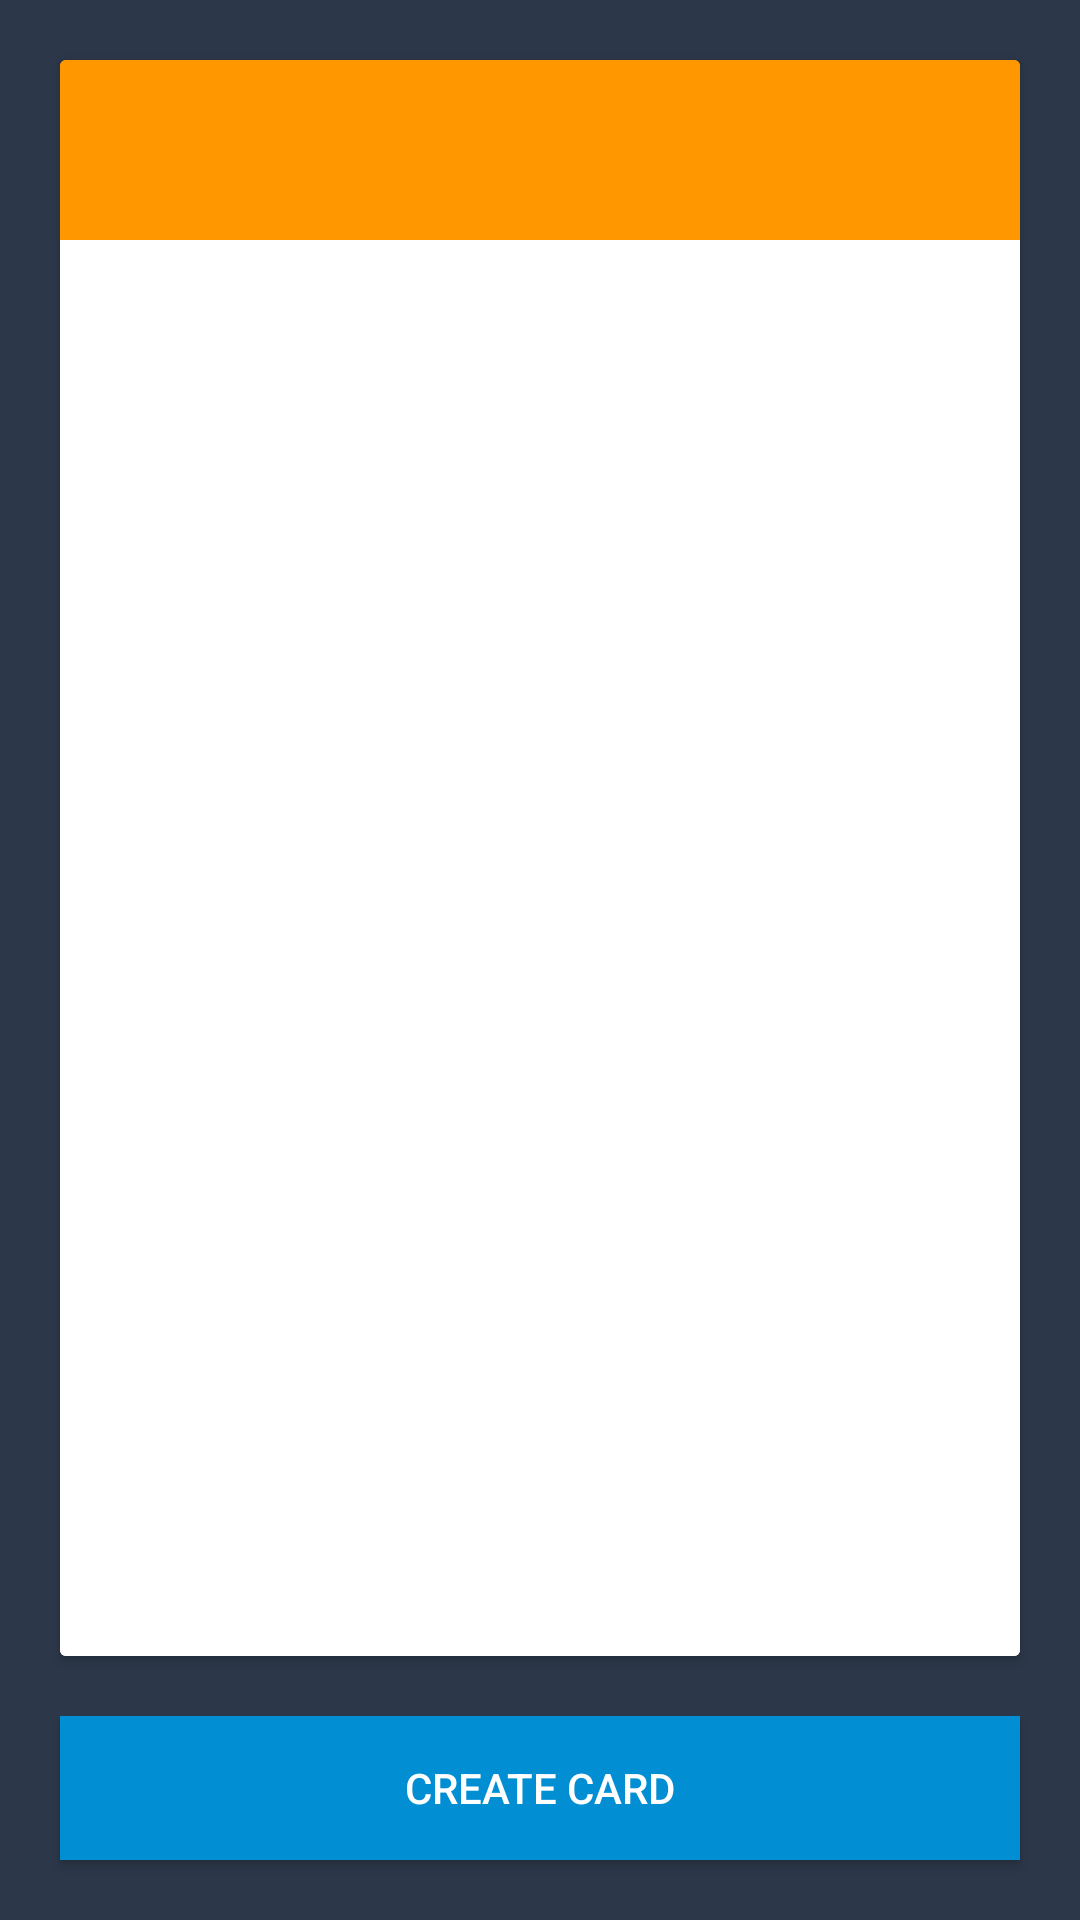

Write the Android layout XML for this screen, with the resource values it uses.
<!-- AndroidManifest.xml: application theme AppTheme -->
<!-- res/layout/activity_preview.xml -->
<?xml version="1.0" encoding="utf-8"?>
<android.support.constraint.ConstraintLayout xmlns:android="http://schemas.android.com/apk/res/android"
                                             xmlns:tools="http://schemas.android.com/tools"
                                             android:layout_width="match_parent"
                                             android:layout_height="match_parent"
                                             xmlns:app="http://schemas.android.com/apk/res-auto"
                                             android:background="@color/colorPrimaryDark">
    <android.support.v7.widget.CardView
            android:backgroundTint="@color/colorPrimaryDark"
            android:id="@+id/add_cardContainer"
            android:layout_width="0dp"
            android:layout_height="0dp"
            app:layout_constraintTop_toTopOf="parent"
            app:layout_constraintEnd_toEndOf="parent"
            app:layout_constraintStart_toStartOf="parent"
            app:layout_constraintBottom_toTopOf="@+id/btn_createCard"
            android:onClick="flipCard" android:layout_marginTop="20dp" android:layout_marginStart="20dp"
            android:layout_marginEnd="20dp" android:layout_marginBottom="20dp">
        <FrameLayout
                android:id="@+id/add_cardBack"
                android:layout_width="match_parent"
                android:layout_height="match_parent">
            <include layout="@layout/card_back" android:id="@+id/include"/>
        </FrameLayout>
        <FrameLayout
                android:id="@+id/add_cardFront"
                android:layout_width="match_parent"
                android:layout_height="match_parent">
            <include layout="@layout/card_front"/>
        </FrameLayout>
    </android.support.v7.widget.CardView>

    <Button
            android:id="@+id/btn_createCard"
            android:text="Create Card"
            android:layout_margin="20dp"
            android:textColor="@color/white"
            android:background="@color/colorAccent"
            android:layout_width="match_parent"
            android:layout_height="wrap_content" app:layout_constraintBottom_toBottomOf="parent"
            app:layout_constraintStart_toStartOf="parent"/>

</android.support.constraint.ConstraintLayout>
<!-- res/layout/card_back.xml (included above) -->
<?xml version="1.0" encoding="utf-8"?>
<LinearLayout xmlns:android="http://schemas.android.com/apk/res/android"
              android:layout_width="match_parent"
              android:layout_height="match_parent"
              android:orientation="vertical">
    <TextView
            android:id="@+id/name_back"
            android:gravity="center"
            android:text=""
            style="@style/text.M"
            android:background="@color/colorPrimary"
            android:layout_width="match_parent"
            android:layout_height="60dp"/>
    <TextView
            android:gravity="center"
            android:id="@+id/txt_back"
            android:background="@color/white"
            style="@style/textBlack.M"
            android:paddingTop="20dp"
            android:paddingBottom="20dp"
            android:paddingStart="15dp"
            android:paddingEnd="15dp"
            android:text=""
            android:layout_width="match_parent"
            android:layout_height="match_parent"/>
</LinearLayout>
<!-- res/layout/card_front.xml (included above) -->
<?xml version="1.0" encoding="utf-8"?>
<LinearLayout xmlns:android="http://schemas.android.com/apk/res/android"
                                             android:layout_width="match_parent"
                                             android:layout_height="match_parent"
                                             android:orientation="vertical">
    <TextView
            android:id="@+id/name_front"
            android:gravity="center"
            android:text=""
            style="@style/text.M"
            android:background="@color/colorPrimary"
            android:layout_width="match_parent"
            android:layout_height="60dp"/>
    <TextView
            android:gravity="center"
            android:id="@+id/front_txt"
            android:background="@color/white"
            style="@style/textBlack.M"
            android:paddingTop="20dp"
            android:paddingBottom="20dp"
            android:paddingStart="15dp"
            android:paddingEnd="15dp"
            android:text=""
            android:layout_width="match_parent"
            android:layout_height="match_parent"/>

</LinearLayout>
<!-- resources referenced by this layout -->
<resources>
  <color name="colorAccent">#018ED3</color>
  <color name="colorPrimary">#FF9800</color>
  <color name="colorPrimaryDark">#2C384A</color>
  <color name="white">#FFFFFF</color>
  <style name="text.M">
          <item name="android:textSize">20sp</item>
      </style>
  <style name="textBlack.M">
          <item name="android:textSize">20sp</item>
      </style>
  <style name="AppTheme" parent="Theme.AppCompat.Light.NoActionBar">
          
          <item name="colorPrimary">@color/colorPrimary</item>
          <item name="colorPrimaryDark">@color/colorPrimaryDark</item>
          <item name="colorAccent">@color/colorAccent</item>
      </style>
</resources>
